Image classification data set "Dataset-Final" (anw-hilmi/anwarul-hilmi on GitHub). Class labels (5): cat, dog, elephant, horse, lion.

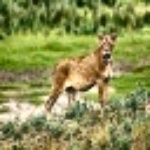
Label: lion

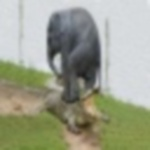
Label: elephant

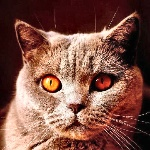
Label: cat

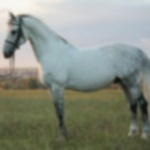
Label: horse

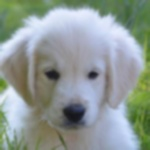
Label: dog

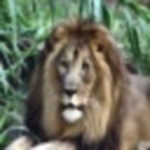
Label: lion
